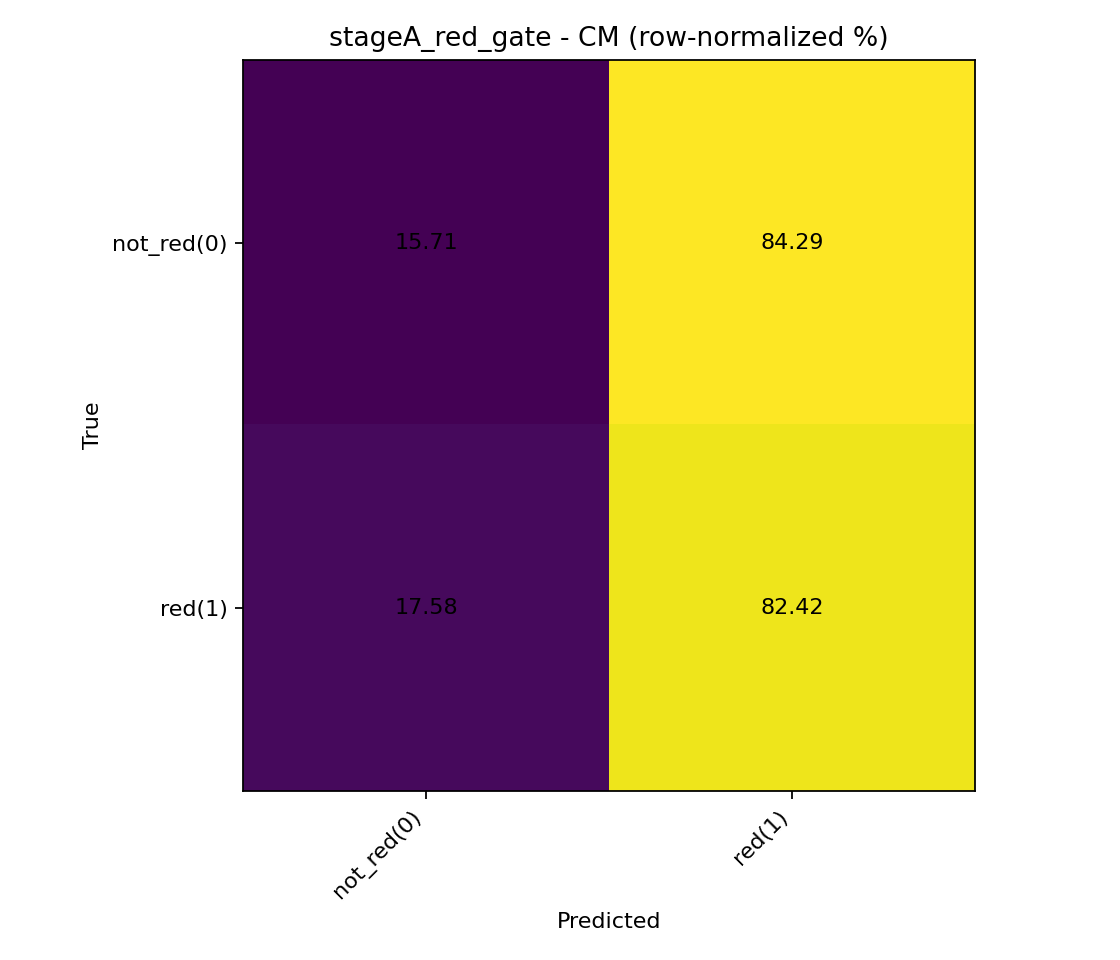

The file beside this chart, header and first rows:
, pred_not_red(0), pred_red(1)
true_not_red(0), 15.71, 84.29
true_red(1), 17.58, 82.42
